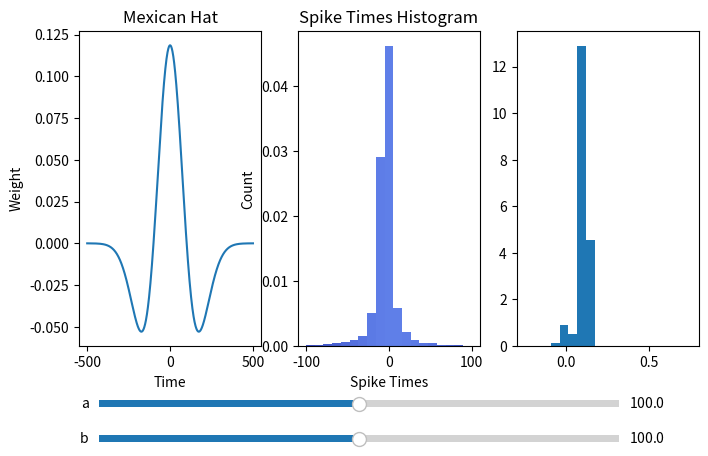

The script that saved this image:
import numpy as np
import matplotlib.pyplot as plt
from matplotlib.widgets import Slider
import matplotlib.cm as cm


def mexican_hat(deltat, a, b):
    val = (
        2
        * a
        / (np.sqrt(3 * b) * np.pi**4)
        * (1 - (deltat / b) ** 2)
        * np.exp(-(deltat**2) / (2 * b**2))
    )
    return val


N = 1000
theta = np.random.random(N) * 2 * np.pi
omegas = np.sort(np.random.normal(0.5, 0.5, N))
spike_times = -theta / omegas
a = 100
b = 100
t = np.linspace(-5 * b, 5 * b, 1000)
deltat = spike_times[:, np.newaxis] - spike_times[np.newaxis, :]
deltat = deltat.flatten()
# Set up figure
fig, ax = plt.subplots(1, 3)
fig.set_size_inches(8, 5)

# Mexican hat function
(line,) = ax[0].plot(t, mexican_hat(t, a, b))
ax[0].set(xlabel="Time", ylabel="Weight", title="Mexican Hat")

# Colored spike times histogram
bins_spike = np.linspace(-100, 100, 20)
n, bins1, patches = ax[1].hist(spike_times, bins=bins_spike, density=True)
col = mexican_hat(bins_spike, a, b)
cmap = cm.get_cmap("coolwarm")
for c, p in zip(col, patches):
    plt.setp(p, "facecolor", cmap(c))
ax[1].set(xlabel="Spike Times", ylabel="Count", title="Spike Times Histogram")
# Mexican hat histogram
bins_hat = np.linspace(-0.25, 0.75, 20)
ax[2].hist(mexican_hat(deltat, a, b), bins=bins_hat, density=True)
# add space for sliders
fig.subplots_adjust(bottom=0.25)
# add an ax for the sliders
axa = fig.add_axes([0.15, 0.12, 0.65, 0.03])
slidera = Slider(axa, "a", 0.1, 200.0, valinit=a)


def update_a(val):
    a = val
    b = sliderb.val
    print("a = %f" % a)
    # line.set_data(t,mexican_hat(t,a,b))
    ax[0].cla()
    t = np.linspace(-5 * b, 5 * b, 100)
    ax[0].plot(t, mexican_hat(t, a, b))
    ax[2].cla()
    ax[2].hist(mexican_hat(deltat, a, b), bins=bins_hat, density=True)
    fig.canvas.draw_idle()


slidera.on_changed(update_a)
# add a slider for b
axb = fig.add_axes([0.15, 0.05, 0.65, 0.03])
sliderb = Slider(axb, "b", 0.1, 200.0, valinit=b)


def update_b(val):
    a = slidera.val
    b = val
    ax[0].cla()
    ax[1].cla()
    bins_spike = np.linspace(-100, 100, 20)
    n, bins1, patches = ax[1].hist(spike_times, bins=bins_spike, density=True)
    col = mexican_hat(bins_spike, a, b)
    cmap = cm.get_cmap("coolwarm")
    for c, p in zip(col, patches):
        plt.setp(p, "facecolor", cmap(c))
    ax[1].set(xlabel="Spike Times", ylabel="Count", title="Spike Times Histogram")
    ax[2].cla()
    t = np.linspace(-5 * b, 5 * b, 100)
    ax[0].plot(t, mexican_hat(t, a, b))
    # line.set_data(t,mexican_hat(t,a,b))
    ax[2].hist(mexican_hat(deltat, a, b), bins=bins_hat, density=True)
    fig.canvas.draw_idle()


sliderb.on_changed(update_b)
# add the sliders below ax[2]
plt.show()
